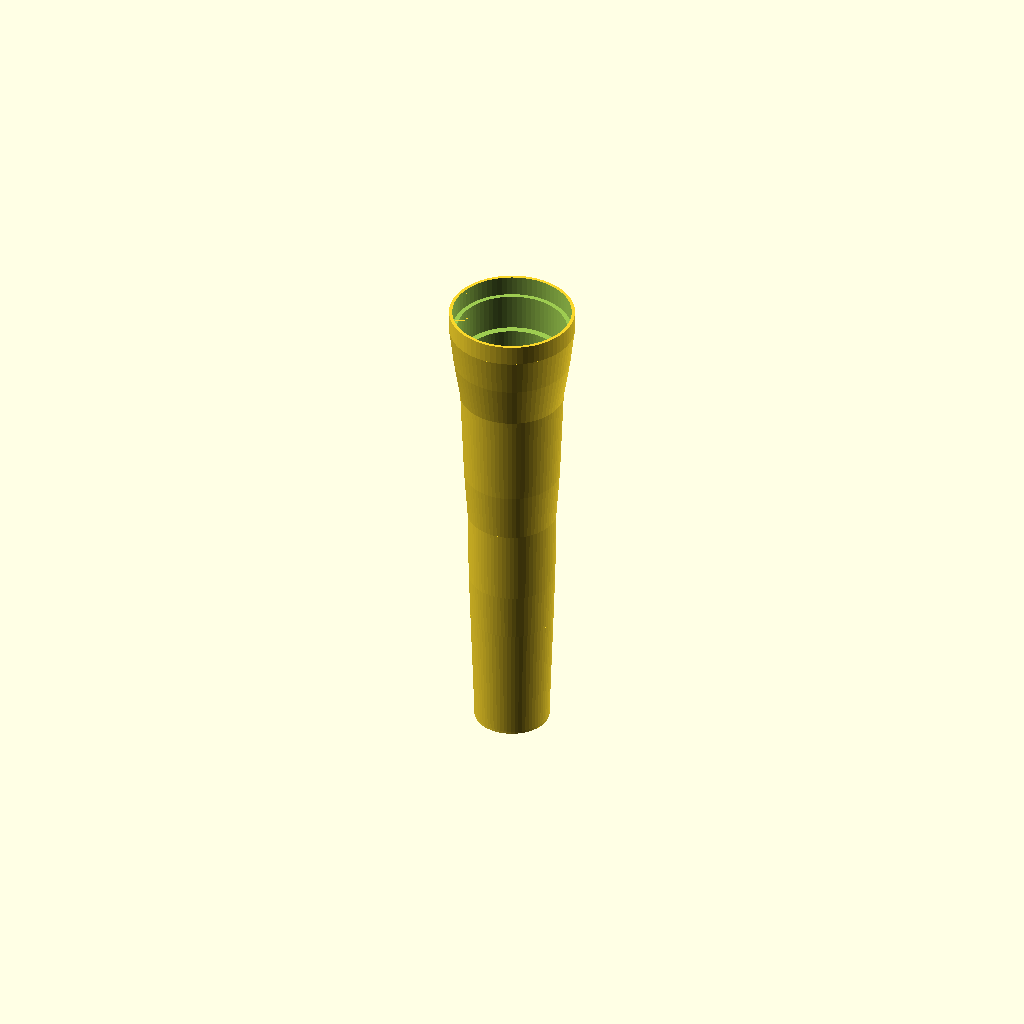
Cell 1 — every parameter at its default value.
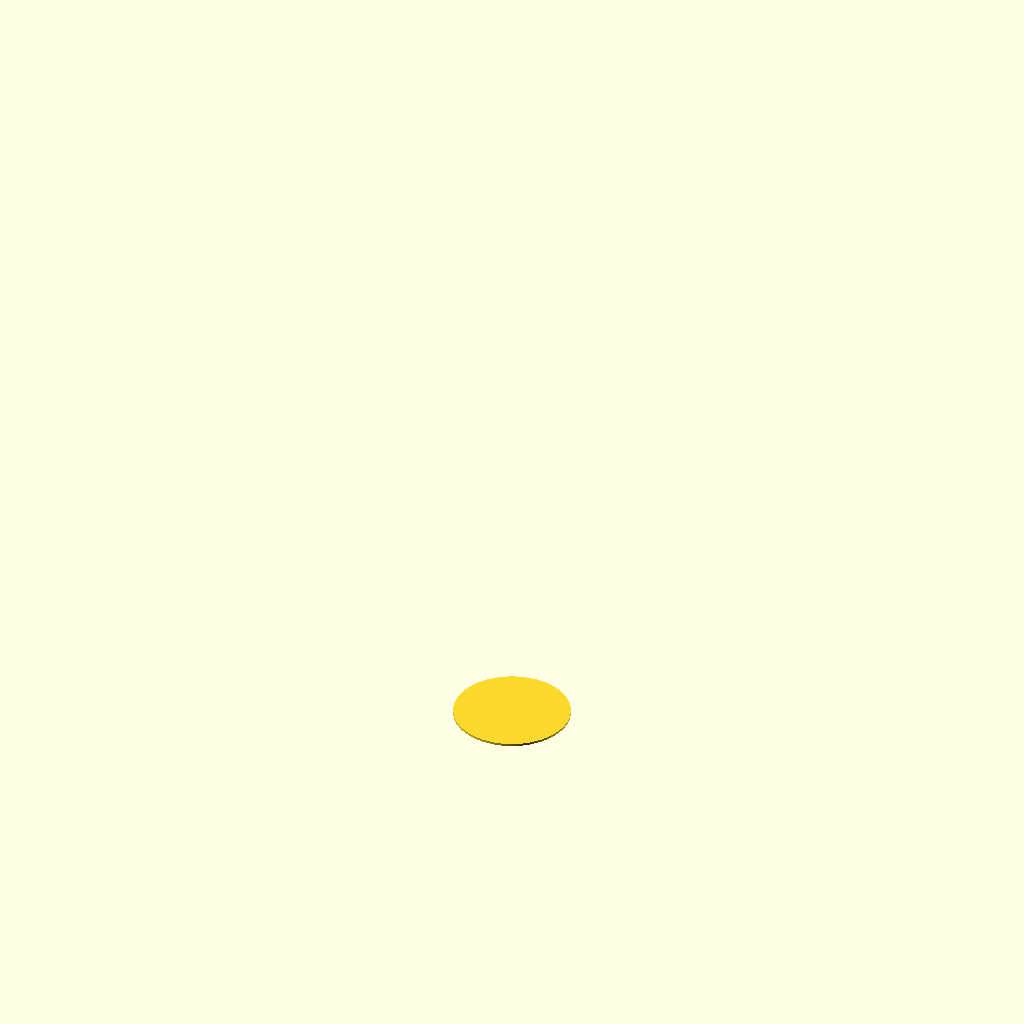
Cell 2: part = "lid" (everything else at default).
One fixed orthographic camera (rotation 55°, 0°, 25°; colour scheme Cornfield) for every cell.
The OpenSCAD source (coin_stacker/coin_stack.scad):
// -*- mode: SCAD ; c-file-style: "ellemtel" ; coding: utf-8 -*-
//
// A set of cylindrical holes to store one set of euro coins.
//
// © 2018 Roland Sieker <ospalh@gmail.com>
// Licence: CC-BY-SA 4.0


// … to preview. You will get all parts when you click “Create Thing”.
part = "stack"; // [stack: coin stacker, lid: lid]



// Set this to “render” and click on “Create Thing” when done with the setup.
preview = 1; // [0:render, 1:preview]

/* [Hidden] */

p = 0.6;  // Bottom, top plate hight

// *****************************************************************************
// Change the list below
// *****************************************************************************

coin_sizes = [
   // For each coin size, add a pair with diameter and stack hight. Write
   // the stack hight as number * hight of one coin. Add p to the last
   // hight to give space for the lid.


   [16.5 , 28.9],
   [18.5 , 11.6],
   [19.3 , 18.3],
   [19.9 , 12],
   [21.6 , 23.1],
   [23.5 , 10.3],
   [26.8 , 9],
   [29 , 4.2+p]

//   [17, 5 * 1],  // FF 5 ¢ (centimes)
//   [19.55, 6 * 2.05],  // ½ FF, kleiner als 10 ¢
//   [20, 6 * 1.5],  // FF 10 ¢
//   [22.9, 1 * 2.15],  // FF 10, klein für den Wert
//   [23.6, 7 * 1.4],  // FF 20 ¢
//   [24, 6 * 1.8],  // FF 1
//   [26.3, 1 * 1.75],  // FF 2
//   [28.9, 1 * 2.15 + p]  // FF 5
   ];

// *****************************************************************************
// Part to change over
// *****************************************************************************

// Change below to taste.

max_index = len(coin_sizes) - 1;


// Horizontal clearance. I use a lot here. Coins may rattle a bit in the final shape, but i am OK with that.
//c = 1;  // [0.05:0.05:1.5]
c = 0.2;  // [0.05:0.05:1.5]

// Hight clearance.
ch = 0.2;  // [0.05:0.05:0.6]

/* [Hidden] */


// *******************************************************



w = 0.8;  // Wall width


// Some of these are from a template and not used in this design. Working out which exactly i could delete is too much work

angle = 55; // Overhangs much below 60° are a problem for me

// *******************************************************
// Some shortcuts. These shouldn’t be changed

tau = 2 * PI;  // π is still wrong. τ = circumference / r

xy_factor = 1/tan(angle);
// To get from a hight to a horizontal width inclined correctly
z_factor = tan(angle);  // The other way around



some_distance = 50;
ms = 0.01;  // Muggeseggele.

// fn for differently sized objects and fs, fa; all for preview or rendering.
pna = 40;
pnb = 15;
pa = 5;
ps = 1;
rna = 180;
rnb = 30;
ra = 1;
rs = 0.1;
function na() = (preview) ? pna : rna;
function nb() = (preview) ? pnb : rnb;
$fs = (preview) ? ps : rs;
$fa = (preview) ? pa : ra;


// To make the whole no coin of this size situation easier, we just do the
// c_h for coins that are not there. I’ll call this a kludge. Whatever.

function coin_offset(n) = (n > 0) ? coin_offset(n-1) + coin_sizes[n-1][1] + ch : p;


function r_i(n) = coin_sizes[n][0]/2+c;
function h(n) = coin_sizes[n][1] + ch;

// Radius aussen unten.
function r_a_u(n) = (n > max_index-1) ? r_i(max_index) + w : max(r_i(n) + w, r_i(n+1) - h(n) * xy_factor);


// *******************************************************
// End setup

// Calculate some values

// *******************************************************
// Generate the parts

print_part();
// preview_parts();
// stack_parts();



module print_part()
{
   if ("stack" == part)
   {
      stack();
   }
   if ("lid" == part)
   {
      lid();
   }
}

module preview_parts()
{
   stack();
   translate([some_distance, 0, 0])
   {
      lid();
   }
}

module stack_parts()
{
   // intersection()
   {
      color("yellow")
      {
         stack();
      }
      translate([0,0,h_t-p])
      {
         color("red")
         {
            lid();
         }
      }
   }
}

// *******************************************************
// Code for the parts themselves


module stack()
{
   difference()
   {
      union()
      {
         // Base plate. No cylindrical
         cylinder(r=r_a_u(0), h=p);
         for (i = [0 : max_index])
         {
            translate([0,0,coin_offset(i)-ms])
            {
               cylinder(r1=r_a_u(i), r2=r_a_u(i+1), h=h(i)+ms);
            }
         }
      }
      union()  // To make debuging (%) easier
      {
         for (i = [0 : max_index])
         {
            translate([0,0,coin_offset(i)-ms])
            {
               cylinder(r=r_i(i), h=h(i)+2*ms);
            }
         }
      }
   }
}

module lid()
{
   cylinder(d=coin_sizes[max_index][0], h=p);
}
Parameter table extracted from the source (name, type, default, range or options):
part: string, default "stack", options "stack", "lid"
preview: number, default 1, options 0, 1
